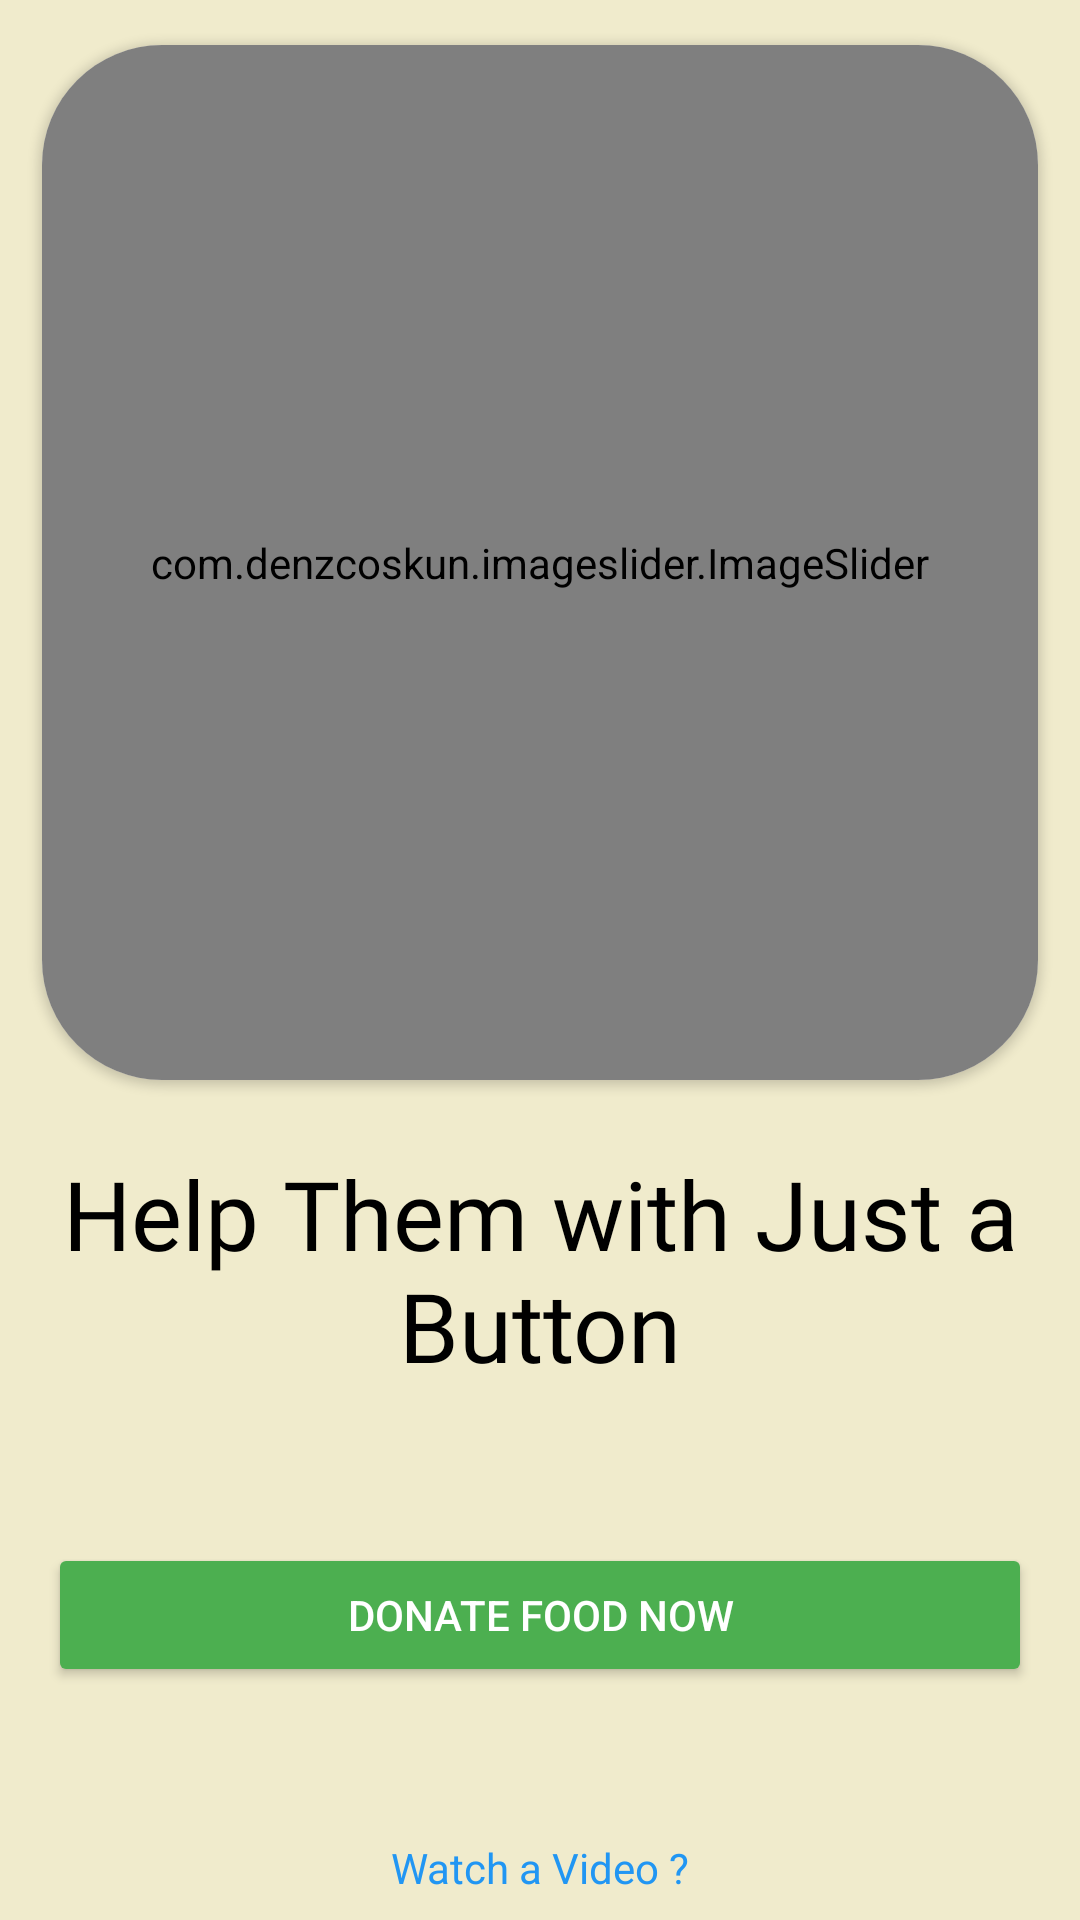

Write the Android layout XML for this screen, with the resource values it uses.
<!-- AndroidManifest.xml: application theme Theme.NoHunger -->
<!-- res/layout/fragment_donate.xml -->
<?xml version="1.0" encoding="utf-8"?>
<androidx.constraintlayout.widget.ConstraintLayout xmlns:android="http://schemas.android.com/apk/res/android"
    xmlns:app="http://schemas.android.com/apk/res-auto"
    xmlns:tools="http://schemas.android.com/tools"
    android:id="@+id/container"
    android:layout_width="match_parent"
    android:layout_height="match_parent"
    android:background="@color/background"
    tools:context=".ui.donate.DonateFragment">

    <TextView
        android:id="@+id/text_home"
        android:layout_width="match_parent"
        android:layout_height="wrap_content"
        android:layout_marginStart="16dp"
        android:layout_marginLeft="16dp"
        android:layout_marginTop="8dp"
        android:layout_marginEnd="16dp"
        android:layout_marginRight="16dp"
        android:fontFamily="@font/condiment"
        android:gravity="start"
        android:text="Help Them with Just a Button"
        android:textAlignment="center"
        android:textAllCaps="false"
        android:textColor="@color/black"
        android:textSize="32sp"
        app:layout_constraintEnd_toEndOf="parent"
        app:layout_constraintHorizontal_bias="0.0"
        app:layout_constraintStart_toStartOf="parent"
        app:layout_constraintTop_toBottomOf="@+id/cardView2" />

    <androidx.cardview.widget.CardView
        android:id="@+id/cardView2"
        android:layout_width="0dp"
        android:layout_height="375dp"
        app:cardCornerRadius="40dp"
        app:cardUseCompatPadding="true"
        app:layout_constraintEnd_toEndOf="parent"
        app:layout_constraintHorizontal_bias="0.0"
        app:layout_constraintStart_toStartOf="parent"
        app:layout_constraintTop_toTopOf="parent">

        <com.denzcoskun.imageslider.ImageSlider
            android:id="@+id/image_slider"
            android:layout_width="match_parent"
            android:layout_height="345dp"
            android:layout_marginBottom="16dp"

            app:iss_auto_cycle="true"
            app:iss_delay="0"
            app:iss_period="1000" />

    </androidx.cardview.widget.CardView>

    <Button
        android:id="@+id/btn_donate"
        android:layout_width="0dp"
        android:layout_height="wrap_content"
        android:layout_marginStart="16dp"
        android:layout_marginLeft="16dp"
        android:layout_marginEnd="16dp"
        android:layout_marginRight="16dp"
        android:text="Donate Food Now"
        android:textColor="#FFFFFF"
        app:backgroundTint="#4CAF50"
        app:layout_constraintBottom_toTopOf="@+id/tv_video_view"
        app:layout_constraintEnd_toEndOf="parent"
        app:layout_constraintHorizontal_bias="1.0"
        app:layout_constraintStart_toStartOf="parent"
        app:layout_constraintTop_toBottomOf="@+id/text_home" />

    <TextView
        android:id="@+id/tv_video_view"
        android:layout_width="wrap_content"
        android:layout_height="wrap_content"
        android:layout_marginStart="16dp"
        android:layout_marginLeft="16dp"
        android:layout_marginEnd="16dp"
        android:layout_marginRight="16dp"
        android:layout_marginBottom="8dp"
        android:text="Watch a Video ?"
        android:textColor="#2196F3"
        app:layout_constraintBottom_toBottomOf="parent"
        app:layout_constraintEnd_toEndOf="parent"
        app:layout_constraintHorizontal_bias="0.501"
        app:layout_constraintStart_toStartOf="parent" />

</androidx.constraintlayout.widget.ConstraintLayout>
<!-- resources referenced by this layout -->
<resources>
  <color name="background">#F0EBCC</color>
  <color name="black">#FF000000</color>
  <style name="Theme.NoHunger" parent="Theme.MaterialComponents.DayNight.NoActionBar">
          
          <item name="colorPrimary">@color/purple_500</item>
          <item name="colorPrimaryVariant">@color/statusBar</item>
          <item name="colorOnPrimary">@color/white</item>
          
          <item name="colorSecondary">@color/teal_200</item>
          <item name="colorSecondaryVariant">@color/teal_700</item>
          <item name="colorOnSecondary">@color/black</item>
          
          <item name="android:statusBarColor" tools:targetApi="l">?attr/colorPrimaryVariant</item>
          
      </style>
  <color name="purple_500">#3D84B8</color>
  <color name="statusBar">#B2B8A3</color>
  <color name="white">#F0EBCC</color>
  <color name="teal_200">#FF03DAC5</color>
  <color name="teal_700">#FF018786</color>
</resources>
